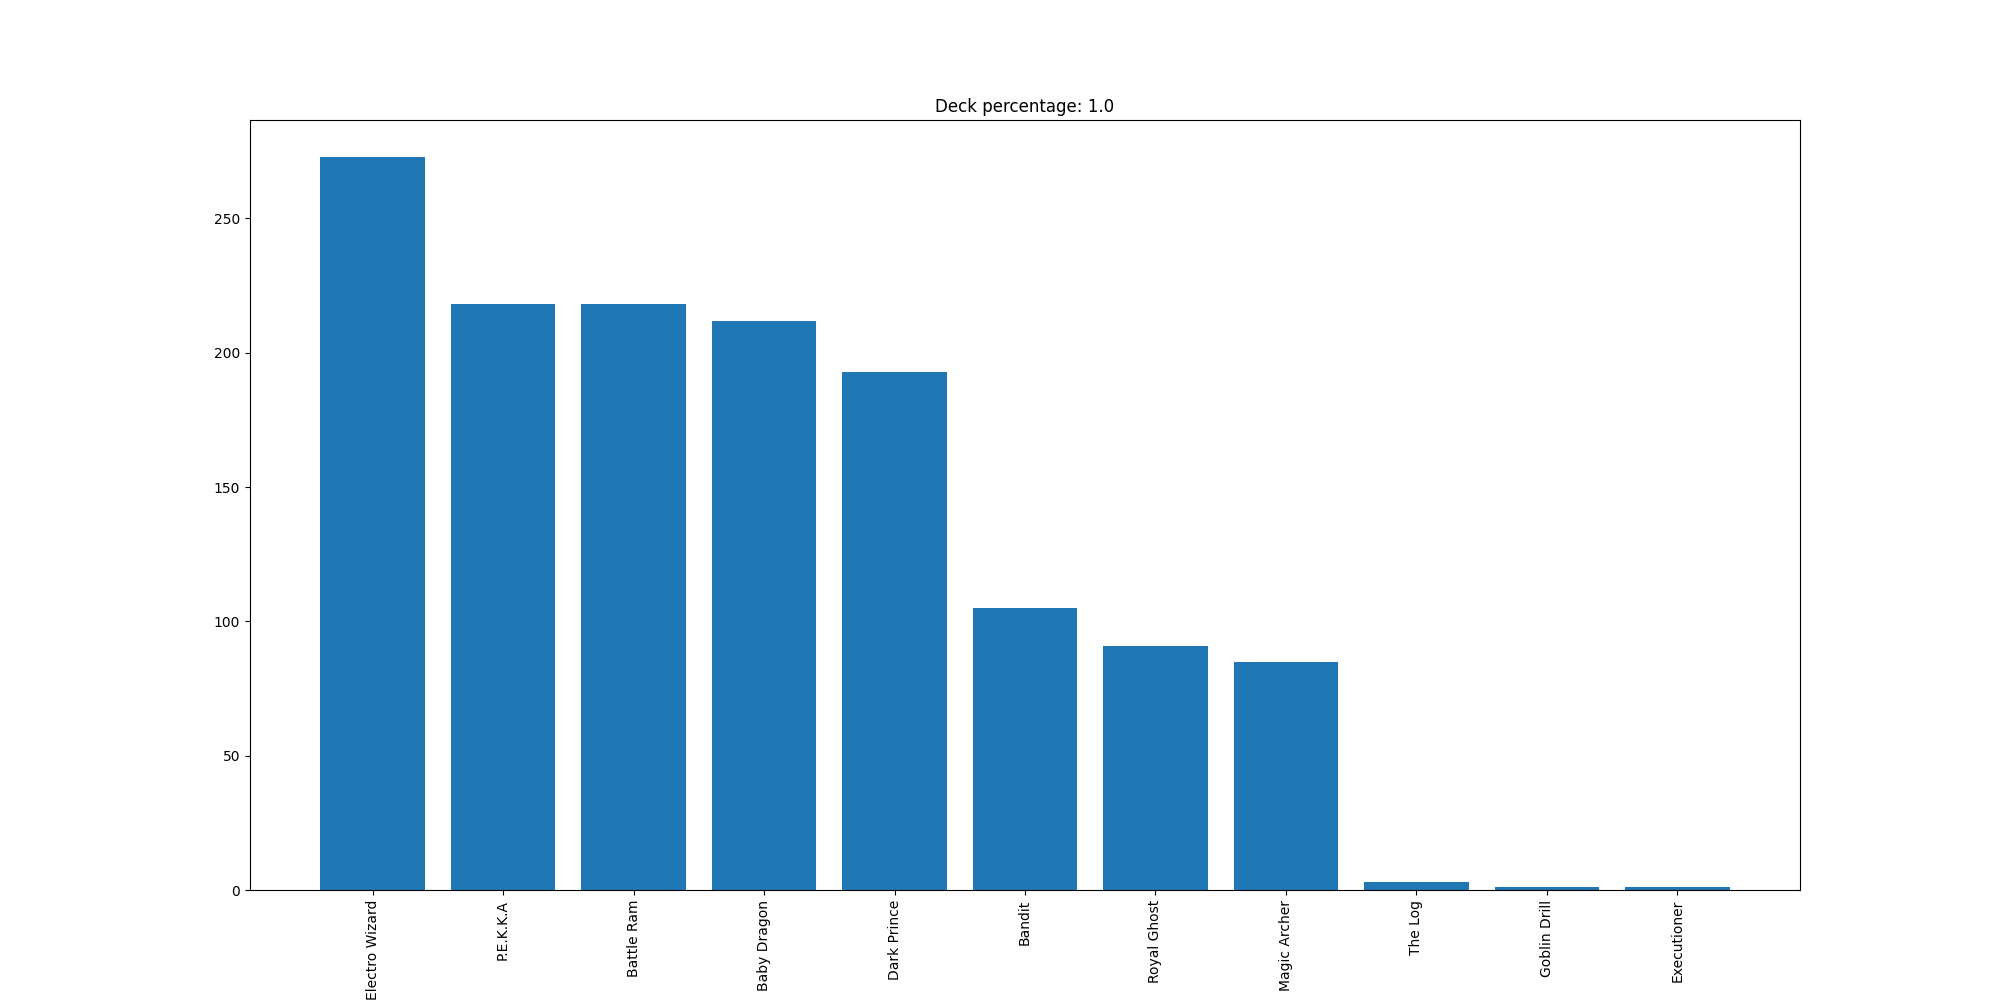

The table this chart was drawn from, first rows:
Electro Wizard, 273
P.E.K.K.A, 218
Battle Ram, 218
Baby Dragon, 212
Dark Prince, 193
Bandit, 105
Royal Ghost, 91
Magic Archer, 85
The Log, 3
Goblin Drill, 1
Executioner, 1
